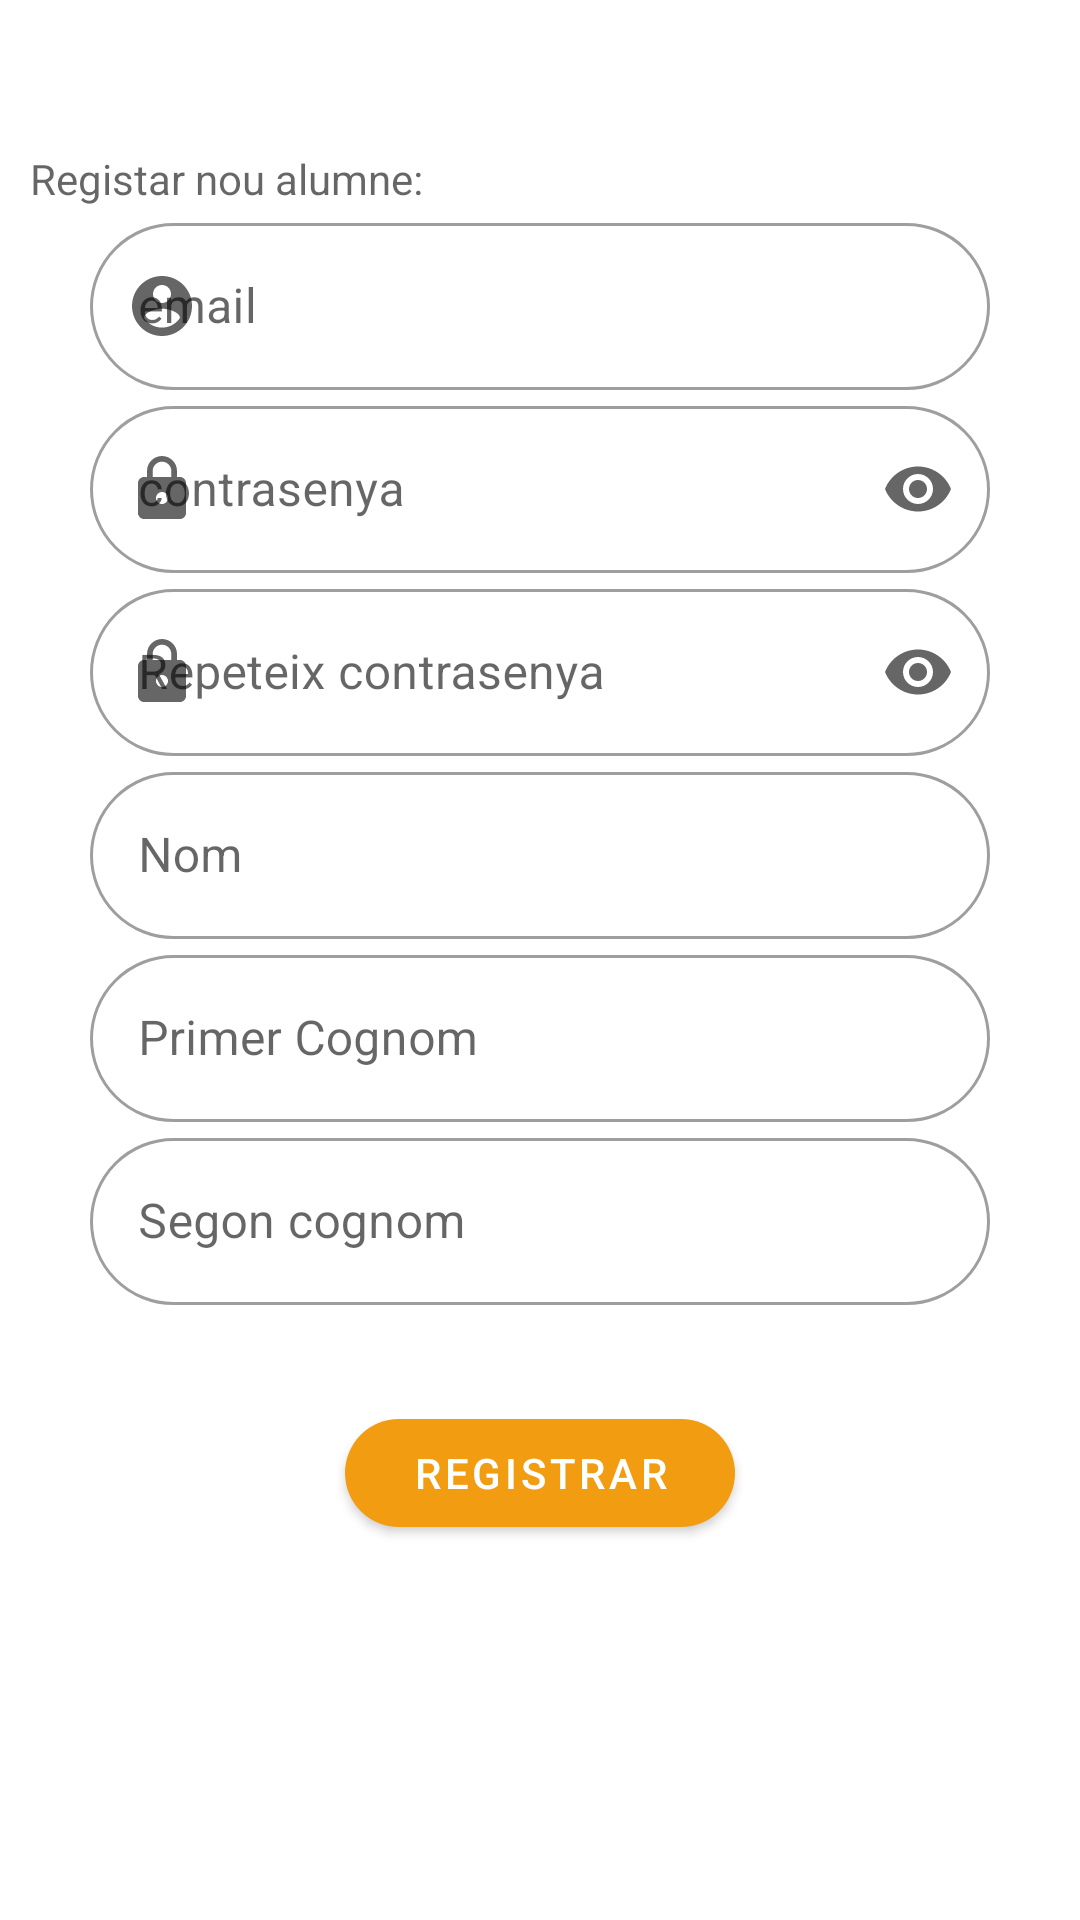

Android layout source for this screen:
<!-- AndroidManifest.xml: application theme Theme.SchoolQuest_UserAdmin -->
<!-- res/layout/activity_students.xml -->
<?xml version="1.0" encoding="utf-8"?>
<androidx.constraintlayout.widget.ConstraintLayout xmlns:android="http://schemas.android.com/apk/res/android"
    xmlns:app="http://schemas.android.com/apk/res-auto"
    xmlns:tools="http://schemas.android.com/tools"
    android:layout_width="match_parent"
    android:layout_height="match_parent"
    tools:context=".Students">

    <LinearLayout
        android:layout_width="match_parent"
        android:layout_height="match_parent"
        android:orientation="vertical">

        <LinearLayout
            android:layout_marginTop="50dp"
            android:layout_width="match_parent"
            android:layout_height="match_parent"
            android:orientation="vertical">

            <TextView
                android:layout_width="wrap_content"
                android:layout_height="wrap_content"
                android:hint="Registar nou alumne:"
                android:layout_marginLeft="10dp"
                android:backgroundTint="@color/BlueDark">

            </TextView>

            <com.google.android.material.textfield.TextInputLayout
                android:id="@+id/emailLayout"
                android:layout_width="300dp"
                android:layout_height="wrap_content"
                android:hint="@string/email"
                android:layout_gravity="center"
                style="@style/Widget.MaterialComponents.TextInputLayout.OutlinedBox"
                app:startIconDrawable="@drawable/ic_baseline_account_circle_24"
                app:boxCornerRadiusTopStart="30dp"
                app:boxCornerRadiusTopEnd="30dp"
                app:boxCornerRadiusBottomStart="30dp"
                app:boxCornerRadiusBottomEnd="30dp">

                <com.google.android.material.textfield.TextInputEditText
                    android:id="@+id/inputEmail"
                    android:layout_width="match_parent"
                    android:layout_height="wrap_content"
                    android:inputType="textEmailAddress"

                    />

            </com.google.android.material.textfield.TextInputLayout>

            <com.google.android.material.textfield.TextInputLayout
                android:id="@+id/passwordLayout"
                android:layout_width="300dp"
                android:layout_height="wrap_content"
                android:hint="@string/contrasenya"
                android:layout_gravity="center"
                style="@style/Widget.MaterialComponents.TextInputLayout.OutlinedBox"
                app:endIconMode="password_toggle"
                app:startIconDrawable="@drawable/ic_baseline_lock_24"
                app:boxCornerRadiusTopStart="30dp"
                app:boxCornerRadiusTopEnd="30dp"
                app:boxCornerRadiusBottomStart="30dp"
                app:boxCornerRadiusBottomEnd="30dp">

                <com.google.android.material.textfield.TextInputEditText
                    android:id="@+id/inputPassword"
                    android:layout_width="match_parent"
                    android:layout_height="wrap_content"
                    android:inputType="textPassword"
                    />

            </com.google.android.material.textfield.TextInputLayout>

            <com.google.android.material.textfield.TextInputLayout
                android:id="@+id/layoutRepeatPassword"
                android:layout_width="300dp"
                android:layout_height="wrap_content"
                android:hint="Repeteix contrasenya"
                android:layout_gravity="center"
                style="@style/Widget.MaterialComponents.TextInputLayout.OutlinedBox"
                app:endIconMode="password_toggle"
                app:startIconDrawable="@drawable/ic_baseline_lock_24"
                app:boxCornerRadiusTopStart="30dp"
                app:boxCornerRadiusTopEnd="30dp"
                app:boxCornerRadiusBottomStart="30dp"
                app:boxCornerRadiusBottomEnd="30dp">

                <com.google.android.material.textfield.TextInputEditText
                    android:id="@+id/inputRepeatPassword"
                    android:layout_width="match_parent"
                    android:layout_height="wrap_content"
                    android:inputType="textPassword"
                    />

            </com.google.android.material.textfield.TextInputLayout>


            <com.google.android.material.textfield.TextInputLayout
                android:id="@+id/layoutName"
                android:layout_width="300dp"
                android:layout_height="wrap_content"
                android:hint="Nom"
                android:layout_gravity="center"
                style="@style/Widget.MaterialComponents.TextInputLayout.OutlinedBox"
                app:boxCornerRadiusTopStart="30dp"
                app:boxCornerRadiusTopEnd="30dp"
                app:boxCornerRadiusBottomStart="30dp"
                app:boxCornerRadiusBottomEnd="30dp">

                <com.google.android.material.textfield.TextInputEditText
                    android:id="@+id/inputName"
                    android:layout_width="match_parent"
                    android:layout_height="wrap_content"
                    android:inputType="textPersonName"
                    />

            </com.google.android.material.textfield.TextInputLayout>

            <com.google.android.material.textfield.TextInputLayout
                android:id="@+id/layoutSurname1"
                android:layout_width="300dp"
                android:layout_height="wrap_content"
                android:hint="Primer Cognom"
                android:layout_gravity="center"
                style="@style/Widget.MaterialComponents.TextInputLayout.OutlinedBox"
                app:boxCornerRadiusTopStart="30dp"
                app:boxCornerRadiusTopEnd="30dp"
                app:boxCornerRadiusBottomStart="30dp"
                app:boxCornerRadiusBottomEnd="30dp"
                app:counterMaxLength="10">

                <com.google.android.material.textfield.TextInputEditText
                    android:id="@+id/inputSurname1"
                    android:layout_width="match_parent"
                    android:layout_height="wrap_content"
                    android:inputType="textPersonName"
                    />

            </com.google.android.material.textfield.TextInputLayout>

            <com.google.android.material.textfield.TextInputLayout
                android:id="@+id/layoutSurname2"
                android:layout_width="300dp"
                android:layout_height="wrap_content"
                android:hint="Segon cognom"
                android:layout_gravity="center"
                style="@style/Widget.MaterialComponents.TextInputLayout.OutlinedBox"
                app:boxCornerRadiusTopStart="30dp"
                app:boxCornerRadiusTopEnd="30dp"
                app:boxCornerRadiusBottomStart="30dp"
                app:boxCornerRadiusBottomEnd="30dp">

                <com.google.android.material.textfield.TextInputEditText
                    android:id="@+id/inputSurname2"
                    android:layout_width="match_parent"
                    android:layout_height="wrap_content"
                    android:inputType="textPersonName"
                    />

            </com.google.android.material.textfield.TextInputLayout>



            <LinearLayout
                android:layout_width="match_parent"
                android:layout_height="match_parent"
                android:orientation="vertical">

                <com.google.android.material.button.MaterialButton
                    android:id="@+id/ButtonResgisterAlumne1"
                    style="@style/Widget.MaterialComponents.Button"
                    android:layout_width="130sp"
                    android:layout_height="wrap_content"
                    android:layout_marginTop="32dp"
                    android:layout_gravity="center"
                    android:text="@string/registrar"
                    app:layout_constraintEnd_toEndOf="parent"
                    app:layout_constraintStart_toStartOf="parent"
                    app:cornerRadius="30dp" />



            </LinearLayout>
        </LinearLayout>
    </LinearLayout>

</androidx.constraintlayout.widget.ConstraintLayout>
<!-- resources referenced by this layout -->
<resources>
  <color name="BlueDark">#1B81DB</color>
  <!-- drawable ic_baseline_account_circle_24 (drawable-v24) -->
  <vector android:height="24dp" android:tint="#38A1FE"
      android:viewportHeight="24" android:viewportWidth="24"
      android:width="24dp" xmlns:android="http://schemas.android.com/apk/res/android">
      <path android:fillColor="@android:color/white" android:pathData="M12,2C6.48,2 2,6.48 2,12s4.48,10 10,10 10,-4.48 10,-10S17.52,2 12,2zM12,5c1.66,0 3,1.34 3,3s-1.34,3 -3,3 -3,-1.34 -3,-3 1.34,-3 3,-3zM12,19.2c-2.5,0 -4.71,-1.28 -6,-3.22 0.03,-1.99 4,-3.08 6,-3.08 1.99,0 5.97,1.09 6,3.08 -1.29,1.94 -3.5,3.22 -6,3.22z"/>
  </vector>
  <!-- drawable ic_baseline_lock_24 (drawable-v24) -->
  <vector android:height="24dp" android:tint="#38A1FE"
      android:viewportHeight="24" android:viewportWidth="24"
      android:width="24dp" xmlns:android="http://schemas.android.com/apk/res/android">
      <path android:fillColor="@android:color/white" android:pathData="M18,8h-1L17,6c0,-2.76 -2.24,-5 -5,-5S7,3.24 7,6v2L6,8c-1.1,0 -2,0.9 -2,2v10c0,1.1 0.9,2 2,2h12c1.1,0 2,-0.9 2,-2L20,10c0,-1.1 -0.9,-2 -2,-2zM12,17c-1.1,0 -2,-0.9 -2,-2s0.9,-2 2,-2 2,0.9 2,2 -0.9,2 -2,2zM15.1,8L8.9,8L8.9,6c0,-1.71 1.39,-3.1 3.1,-3.1 1.71,0 3.1,1.39 3.1,3.1v2z"/>
  </vector>
  <string name="contrasenya">contrasenya</string>
  <string name="email">email</string>
  <string name="registrar">Registrar</string>
  <style name="Theme.SchoolQuest_UserAdmin" parent="Theme.MaterialComponents.DayNight.DarkActionBar">
          
          <item name="colorPrimary">@color/OrangeLight</item>
          <item name="colorPrimaryVariant">@color/Grey</item>
          <item name="colorOnPrimary">@color/white</item>
          
          <item name="colorSecondary">@color/BlueDark</item>
          <item name="colorSecondaryVariant">@color/BlueDarker</item>
          <item name="colorOnSecondary">@color/white</item>
          
          <item name="android:statusBarColor">?attr/colorPrimaryVariant</item>
          <item name="colorAccent">@color/BlueLight</item>
          
      </style>
  <color name="OrangeLight">#F29C11</color>
  <color name="Grey">#C1C1C1</color>
  <color name="white">#FFFFFFFF</color>
  <color name="BlueDarker">#1E6CB1</color>
  <color name="BlueLight">#38A2FF</color>
</resources>
